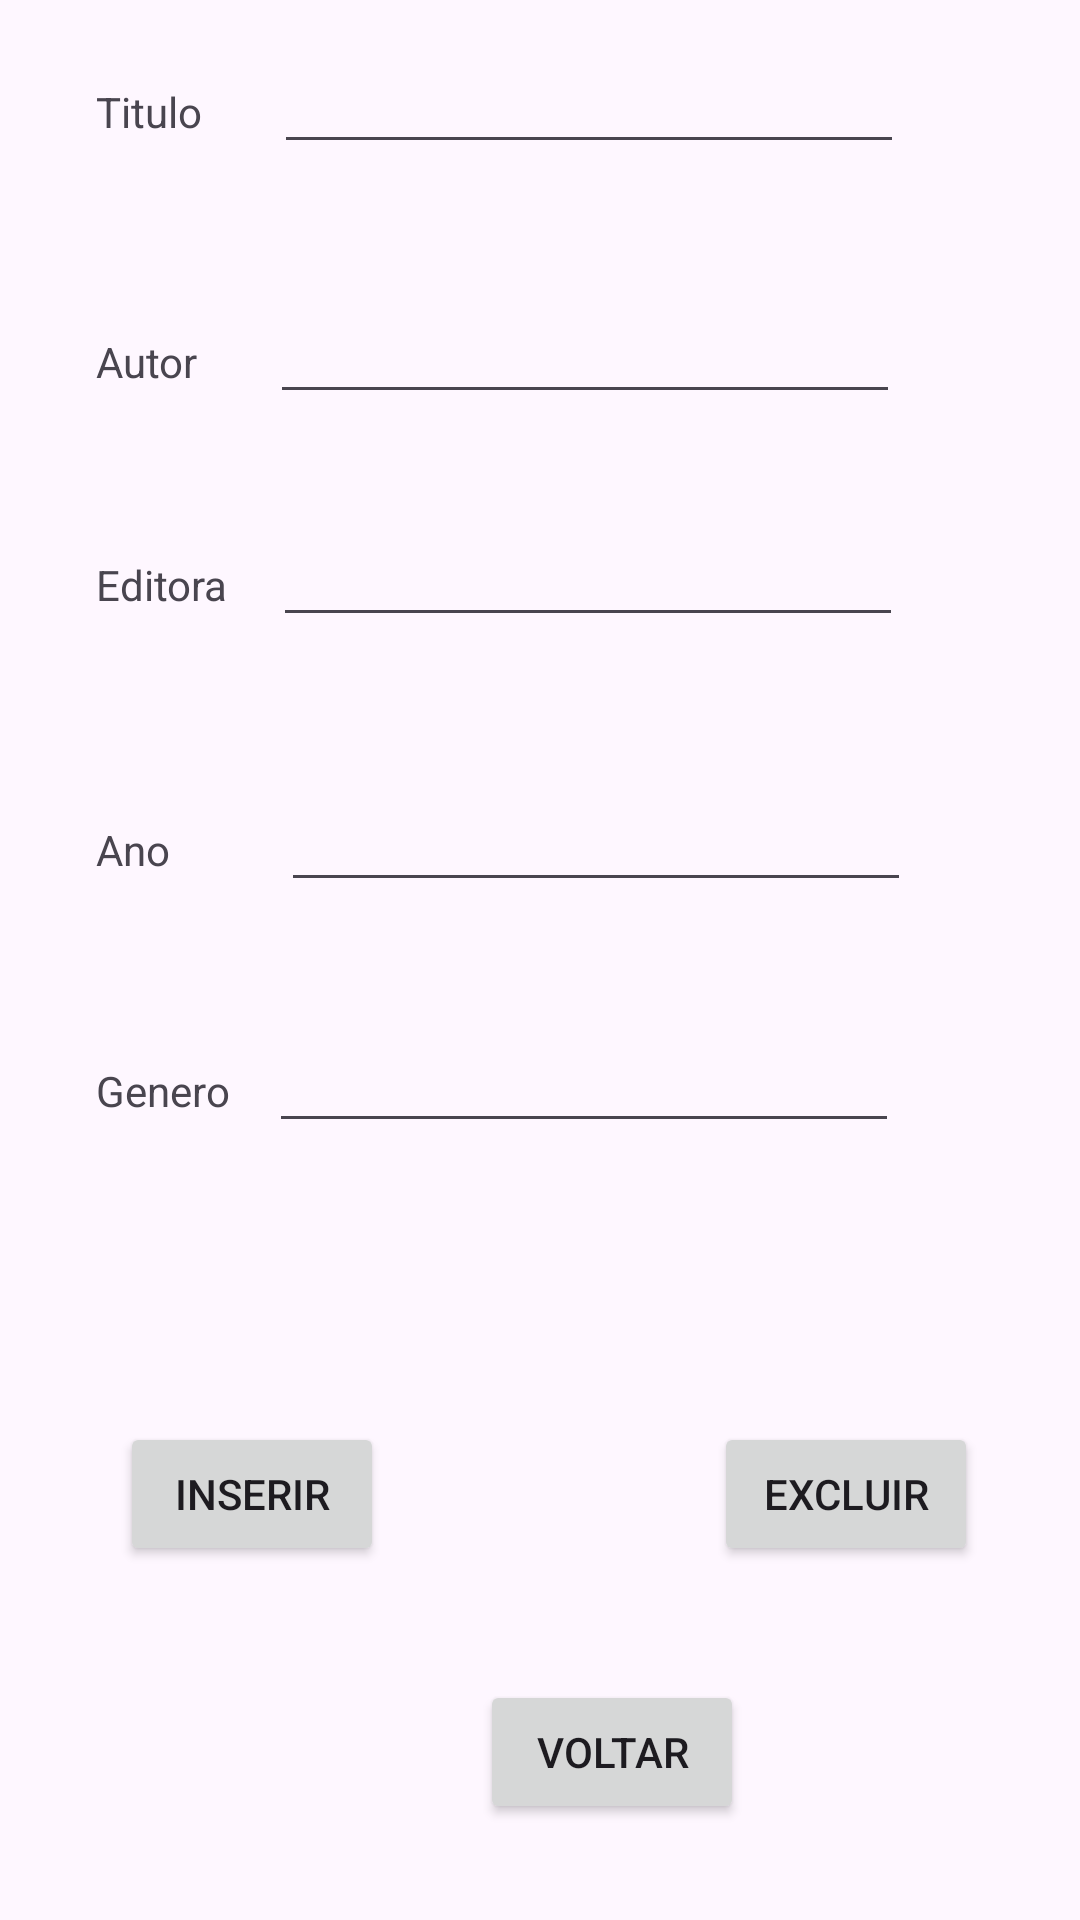

Here is an Android app screen rendered from its layout file. Give the layout XML and the strings, colors and styles it references.
<!-- AndroidManifest.xml: application theme Theme.Persistência_1 -->
<!-- res/layout/activity_tratar_livro.xml -->
<?xml version="1.0" encoding="utf-8"?>
<androidx.constraintlayout.widget.ConstraintLayout xmlns:android="http://schemas.android.com/apk/res/android"
    xmlns:app="http://schemas.android.com/apk/res-auto"
    xmlns:tools="http://schemas.android.com/tools"
    android:layout_width="match_parent"
    android:layout_height="match_parent"
    tools:context=".TratarLivro">

    <TextView
        android:id="@+id/textView7"
        android:layout_width="wrap_content"
        android:layout_height="wrap_content"
        android:layout_marginStart="32dp"
        android:layout_marginBottom="267dp"
        android:text="Genero"
        app:layout_constraintBottom_toBottomOf="parent"
        app:layout_constraintStart_toStartOf="parent" />

    <TextView
        android:id="@+id/textView2"
        android:layout_width="wrap_content"
        android:layout_height="wrap_content"
        android:layout_marginTop="20dp"
        app:layout_constraintEnd_toEndOf="parent"
        app:layout_constraintStart_toStartOf="parent"
        app:layout_constraintTop_toTopOf="parent" />

    <TextView
        android:id="@+id/textView3"
        android:layout_width="wrap_content"
        android:layout_height="wrap_content"
        android:layout_marginStart="32dp"
        android:text="Titulo"
        app:layout_constraintBaseline_toBaselineOf="@+id/editText"
        app:layout_constraintStart_toStartOf="parent" />

    <TextView
        android:id="@+id/textView4"
        android:layout_width="wrap_content"
        android:layout_height="wrap_content"
        android:layout_marginStart="32dp"
        android:text="Autor"
        app:layout_constraintBaseline_toBaselineOf="@+id/editText2"
        app:layout_constraintStart_toStartOf="parent" />

    <TextView
        android:id="@+id/textView5"
        android:layout_width="wrap_content"
        android:layout_height="wrap_content"
        android:layout_marginStart="32dp"
        android:layout_marginBottom="55dp"
        android:text="Editora"
        app:layout_constraintBottom_toTopOf="@+id/editText4"
        app:layout_constraintStart_toStartOf="parent" />

    <TextView
        android:id="@+id/textView6"
        android:layout_width="wrap_content"
        android:layout_height="wrap_content"
        android:layout_marginStart="32dp"
        android:text="Ano"
        app:layout_constraintBaseline_toBaselineOf="@+id/editText4"
        app:layout_constraintStart_toStartOf="parent" />

    <EditText
        android:id="@+id/editText"
        android:layout_width="wrap_content"
        android:layout_height="wrap_content"
        android:layout_marginStart="24dp"
        android:layout_marginBottom="42dp"
        android:ems="10"
        android:inputType="text"
        app:layout_constraintBottom_toTopOf="@+id/editText2"
        app:layout_constraintStart_toEndOf="@+id/textView3" />

    <EditText
        android:id="@+id/editText2"
        android:layout_width="wrap_content"
        android:layout_height="wrap_content"
        android:layout_marginStart="24dp"
        android:layout_marginBottom="33dp"
        android:ems="10"
        android:inputType="text"
        app:layout_constraintBottom_toTopOf="@+id/editText3"
        app:layout_constraintStart_toEndOf="@+id/textView4" />

    <EditText
        android:id="@+id/editText3"
        android:layout_width="wrap_content"
        android:layout_height="wrap_content"
        android:layout_marginStart="15dp"
        android:ems="10"
        android:inputType="text"
        app:layout_constraintBaseline_toBaselineOf="@+id/textView5"
        app:layout_constraintStart_toEndOf="@+id/textView5" />

    <EditText
        android:id="@+id/editText5"
        android:layout_width="wrap_content"
        android:layout_height="wrap_content"
        android:layout_marginStart="13dp"
        android:ems="10"
        android:inputType="text"
        app:layout_constraintBaseline_toBaselineOf="@+id/textView7"
        app:layout_constraintStart_toEndOf="@+id/textView7" />

    <Button
        android:id="@+id/button1"
        android:layout_width="wrap_content"
        android:layout_height="wrap_content"
        android:layout_marginStart="40dp"
        android:layout_marginTop="120dp"
        android:layout_marginBottom="118dp"
        android:onClick="alterarInserir"
        android:text="inserir"
        app:layout_constraintBottom_toBottomOf="parent"
        app:layout_constraintStart_toStartOf="parent"
        app:layout_constraintTop_toTopOf="@+id/textView7" />

    <Button
        android:id="@+id/button2"
        android:layout_width="wrap_content"
        android:layout_height="wrap_content"
        android:layout_marginStart="32dp"
        android:layout_marginBottom="32dp"
        android:onClick="voltar"
        android:text="Voltar"
        app:layout_constraintBottom_toBottomOf="parent"
        app:layout_constraintStart_toEndOf="@+id/button1" />

    <Button
        android:id="@+id/button3"
        android:layout_width="wrap_content"
        android:layout_height="wrap_content"
        android:layout_marginEnd="34dp"
        android:onClick="excluir"
        android:text="Excluir"
        app:layout_constraintBottom_toBottomOf="@+id/button1"
        app:layout_constraintEnd_toEndOf="parent"
        app:layout_constraintTop_toTopOf="@+id/button1" />

    <EditText
        android:id="@+id/editText4"
        android:layout_width="wrap_content"
        android:layout_height="wrap_content"
        android:layout_marginStart="4dp"
        android:layout_marginBottom="39dp"
        android:ems="10"
        android:inputType="text"
        app:layout_constraintBottom_toTopOf="@+id/editText5"
        app:layout_constraintStart_toStartOf="@+id/editText5" />

</androidx.constraintlayout.widget.ConstraintLayout>
<!-- resources referenced by this layout -->
<resources>
  <style name="Theme.Persistência_1" parent="Base.Theme.Persistência_1" />
  <style name="Base.Theme.Persistência_1" parent="Theme.Material3.DayNight.NoActionBar">
          
          
      </style>
</resources>
